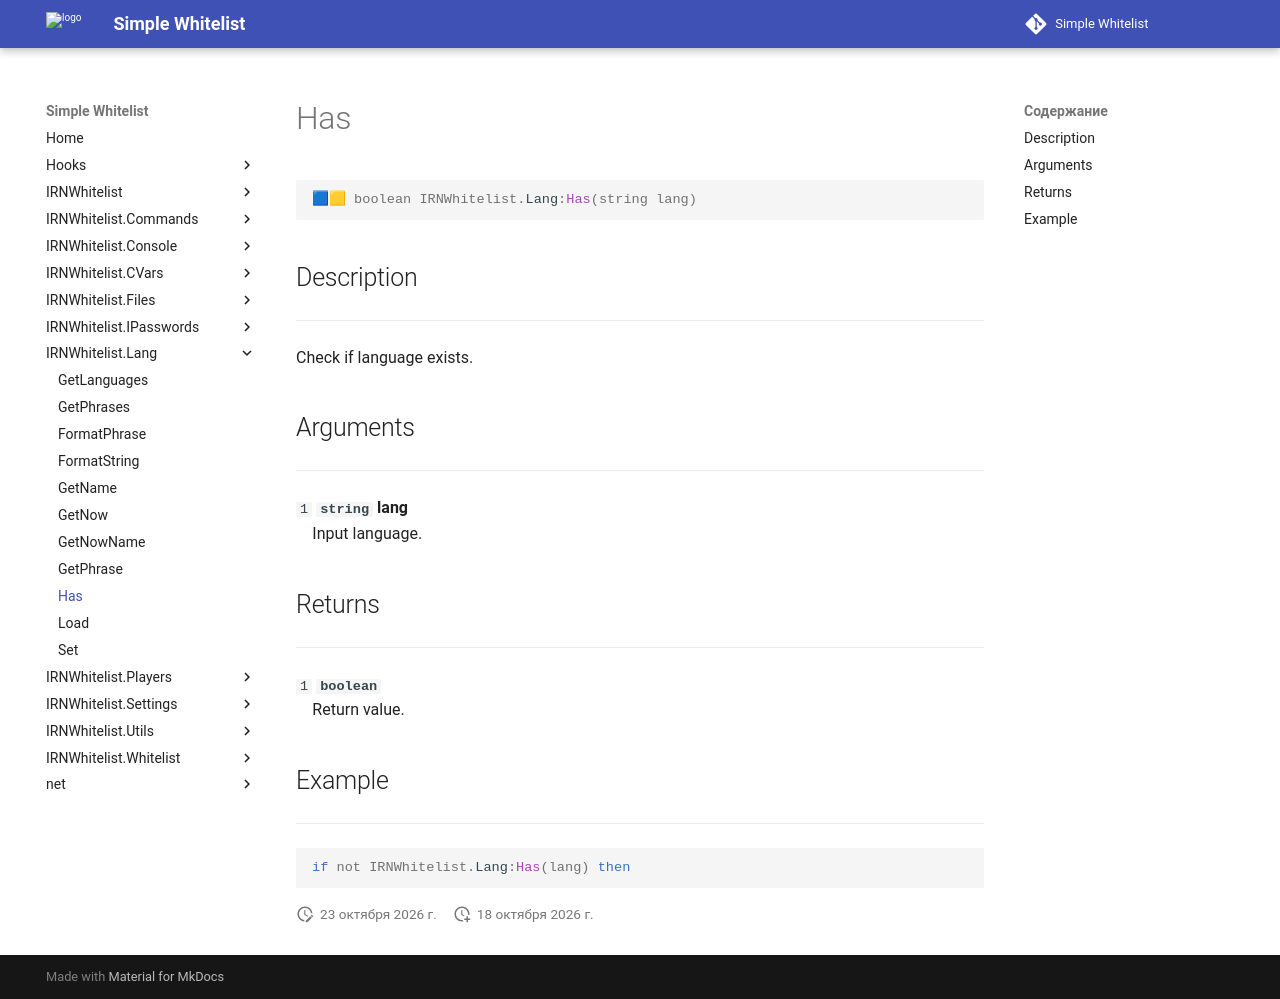

repository: Enalian/simple_whitelist · page: IRNWhitelist_Lang/Has/index.html · generator: mkdocs

---
title: IRNWhitelist.Lang:Has
---

```lua
🟦🟨 boolean IRNWhitelist.Lang:Has(string lang)
```

## Description
---

Check if language exists.

## Arguments
---

`1` **`string`** **lang**  
&emsp;Input language.

## Returns
---

`1` **`boolean`**  
&emsp;Return value.

## Example
---

```lua
if not IRNWhitelist.Lang:Has(lang) then
```
